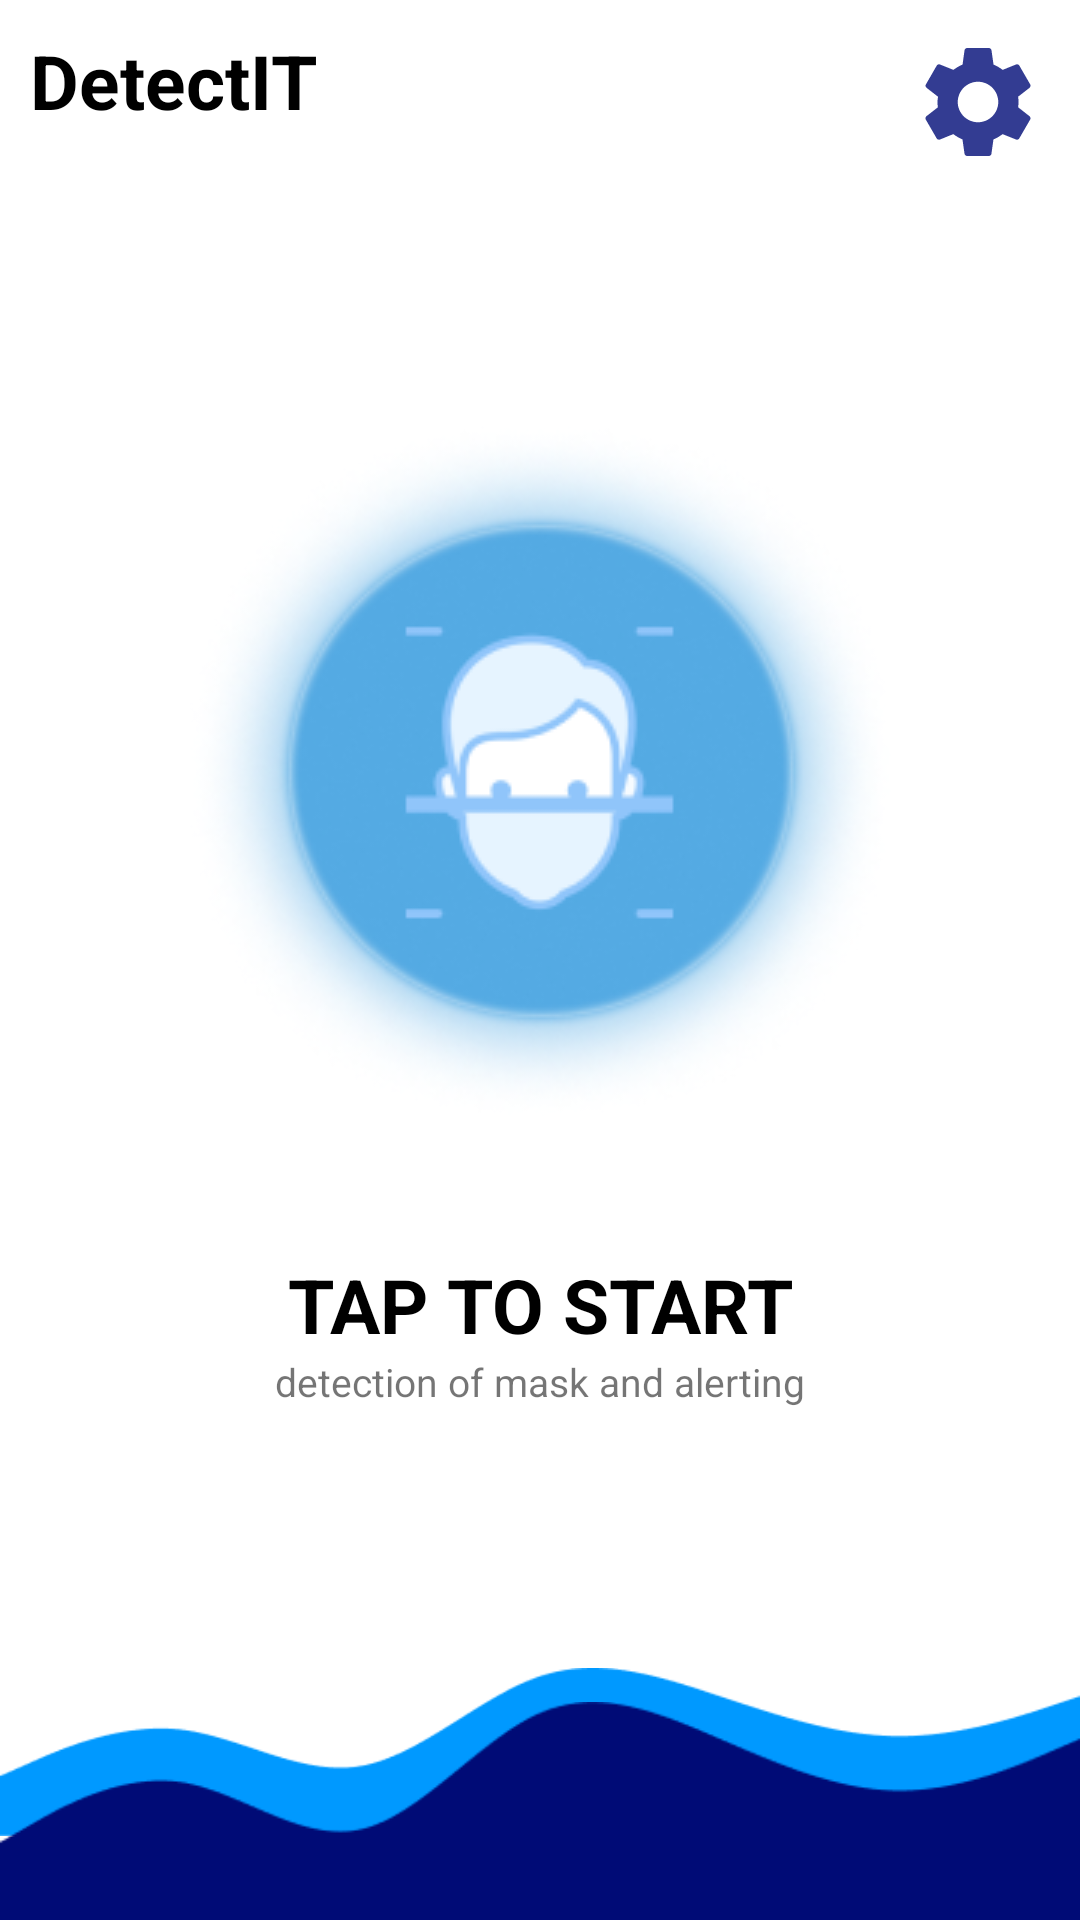

Produce the Android XML layout that renders to this screen, including the resource entries it uses.
<!-- AndroidManifest.xml: application theme Theme.DetectionApp -->
<!-- res/layout/activity_main.xml -->
<?xml version="1.0" encoding="utf-8"?>
<androidx.constraintlayout.widget.ConstraintLayout xmlns:android="http://schemas.android.com/apk/res/android"
    xmlns:app="http://schemas.android.com/apk/res-auto"
    xmlns:tools="http://schemas.android.com/tools"
    android:layout_width="match_parent"
    android:layout_height="match_parent"
    tools:context="com.app.detectionapp.activity.MainActivity">

    <TextView
        android:id="@+id/textView3"
        android:layout_width="wrap_content"
        android:layout_height="wrap_content"
        android:layout_marginStart="10dp"
        android:layout_marginTop="10dp"
        android:text="DetectIT"
        android:textColor="@color/black"
        android:textSize="25dp"
        android:textStyle="bold"
        app:layout_constraintStart_toStartOf="parent"
        app:layout_constraintTop_toTopOf="parent" />

    <ImageButton
        android:id="@+id/updateDevice"
        android:layout_width="48dp"
        android:layout_height="48dp"
        android:layout_marginTop="10dp"
        android:layout_marginEnd="10dp"
        android:background="@color/white"
        app:layout_constraintEnd_toEndOf="parent"
        app:layout_constraintTop_toTopOf="parent"
        app:srcCompat="@drawable/ic_setting"
        />

    <ImageButton
        android:id="@+id/startDetection"
        android:layout_width="279dp"
        android:layout_height="314dp"
        android:layout_marginTop="100dp"
        app:layout_constraintEnd_toEndOf="parent"
        app:layout_constraintStart_toStartOf="parent"
        app:layout_constraintTop_toTopOf="parent"
        app:srcCompat="@drawable/start_button"
        android:backgroundTint="@color/white"
        android:background="@drawable/rounded_button"/>

    <TextView
        android:id="@+id/textView"
        android:layout_width="wrap_content"
        android:layout_height="wrap_content"
        android:layout_marginTop="4dp"
        android:text="TAP TO START"
        android:textColor="@color/black"
        android:textSize="25dp"
        android:textStyle="bold"
        app:layout_constraintEnd_toEndOf="parent"
        app:layout_constraintStart_toStartOf="parent"
        app:layout_constraintTop_toBottomOf="@+id/startDetection" />

    <TextView
        android:id="@+id/textView2"
        android:layout_width="wrap_content"
        android:layout_height="wrap_content"
        android:text="detection of mask and alerting"
        android:textSize="13dp"
        app:layout_constraintEnd_toEndOf="parent"
        app:layout_constraintStart_toStartOf="parent"
        app:layout_constraintTop_toBottomOf="@+id/textView" />


    <ImageView
        android:id="@+id/imageView3"
        android:layout_width="wrap_content"
        android:layout_height="wrap_content"
        android:layout_marginBottom="28dp"
        android:adjustViewBounds="true"
        android:scaleType="centerCrop"
        app:layout_constraintBottom_toBottomOf="parent"
        app:layout_constraintEnd_toEndOf="parent"
        app:layout_constraintStart_toStartOf="parent"
        app:srcCompat="@drawable/wave" />

    <ImageView
        android:id="@+id/imageView4"
        android:layout_width="wrap_content"
        android:layout_height="wrap_content"
        app:layout_constraintBottom_toBottomOf="parent"
        app:layout_constraintEnd_toEndOf="parent"
        app:layout_constraintStart_toStartOf="parent"
        app:srcCompat="@drawable/wave2"
        android:adjustViewBounds="true"
        android:scaleType="centerCrop"/>

</androidx.constraintlayout.widget.ConstraintLayout>
<!-- resources referenced by this layout -->
<resources>
  <color name="black">#FF000000</color>
  <color name="white">#FFFFFFFF</color>
  <!-- drawable ic_setting (drawable-anydpi) -->
  <vector xmlns:android="http://schemas.android.com/apk/res/android"
      android:width="36dp"
      android:height="36dp"
      android:viewportWidth="24"
      android:viewportHeight="24"
      android:tint="#000B76"
      android:alpha="0.8">
    <group android:scaleX="1.25"
        android:scaleY="1.25"
        android:translateX="-3"
        android:translateY="-3">
      <path
          android:fillColor="@android:color/white"
          android:pathData="M19.14,12.94c0.04,-0.3 0.06,-0.61 0.06,-0.94c0,-0.32 -0.02,-0.64 -0.07,-0.94l2.03,-1.58c0.18,-0.14 0.23,-0.41 0.12,-0.61l-1.92,-3.32c-0.12,-0.22 -0.37,-0.29 -0.59,-0.22l-2.39,0.96c-0.5,-0.38 -1.03,-0.7 -1.62,-0.94L14.4,2.81c-0.04,-0.24 -0.24,-0.41 -0.48,-0.41h-3.84c-0.24,0 -0.43,0.17 -0.47,0.41L9.25,5.35C8.66,5.59 8.12,5.92 7.63,6.29L5.24,5.33c-0.22,-0.08 -0.47,0 -0.59,0.22L2.74,8.87C2.62,9.08 2.66,9.34 2.86,9.48l2.03,1.58C4.84,11.36 4.8,11.69 4.8,12s0.02,0.64 0.07,0.94l-2.03,1.58c-0.18,0.14 -0.23,0.41 -0.12,0.61l1.92,3.32c0.12,0.22 0.37,0.29 0.59,0.22l2.39,-0.96c0.5,0.38 1.03,0.7 1.62,0.94l0.36,2.54c0.05,0.24 0.24,0.41 0.48,0.41h3.84c0.24,0 0.44,-0.17 0.47,-0.41l0.36,-2.54c0.59,-0.24 1.13,-0.56 1.62,-0.94l2.39,0.96c0.22,0.08 0.47,0 0.59,-0.22l1.92,-3.32c0.12,-0.22 0.07,-0.47 -0.12,-0.61L19.14,12.94zM12,15.6c-1.98,0 -3.6,-1.62 -3.6,-3.6s1.62,-3.6 3.6,-3.6s3.6,1.62 3.6,3.6S13.98,15.6 12,15.6z"/>
    </group>
  </vector>
  <!-- drawable rounded_button (drawable) -->
  <?xml version="1.0" encoding="utf-8"?>
  <shape xmlns:android="http://schemas.android.com/apk/res/android">
      <corners  android:radius="100px"/>
      <solid android:color="@color/green"></solid>
  </shape>
  <!-- drawable start_button: png bitmap (drawable-v24, 68170 bytes) -->
  <!-- drawable wave: png bitmap (drawable-v24, 2071 bytes) -->
  <!-- drawable wave2: png bitmap (drawable-v24, 2153 bytes) -->
  <style name="Theme.DetectionApp" parent="Theme.MaterialComponents.DayNight.NoActionBar">
          
          <item name="colorPrimary">@color/blue</item>
          <item name="colorPrimaryVariant">@color/blue</item>
          <item name="colorOnPrimary">@color/white</item>
          
          <item name="colorSecondary">@color/teal_200</item>
          <item name="colorSecondaryVariant">@color/teal_700</item>
          <item name="colorOnSecondary">@color/black</item>
          
          <item name="android:statusBarColor" tools:targetApi="l">?attr/colorPrimaryVariant</item>
          
      </style>
  <color name="blue">#54AAE3</color>
  <color name="teal_200">#FF03DAC5</color>
  <color name="teal_700">#FF018786</color>
</resources>
